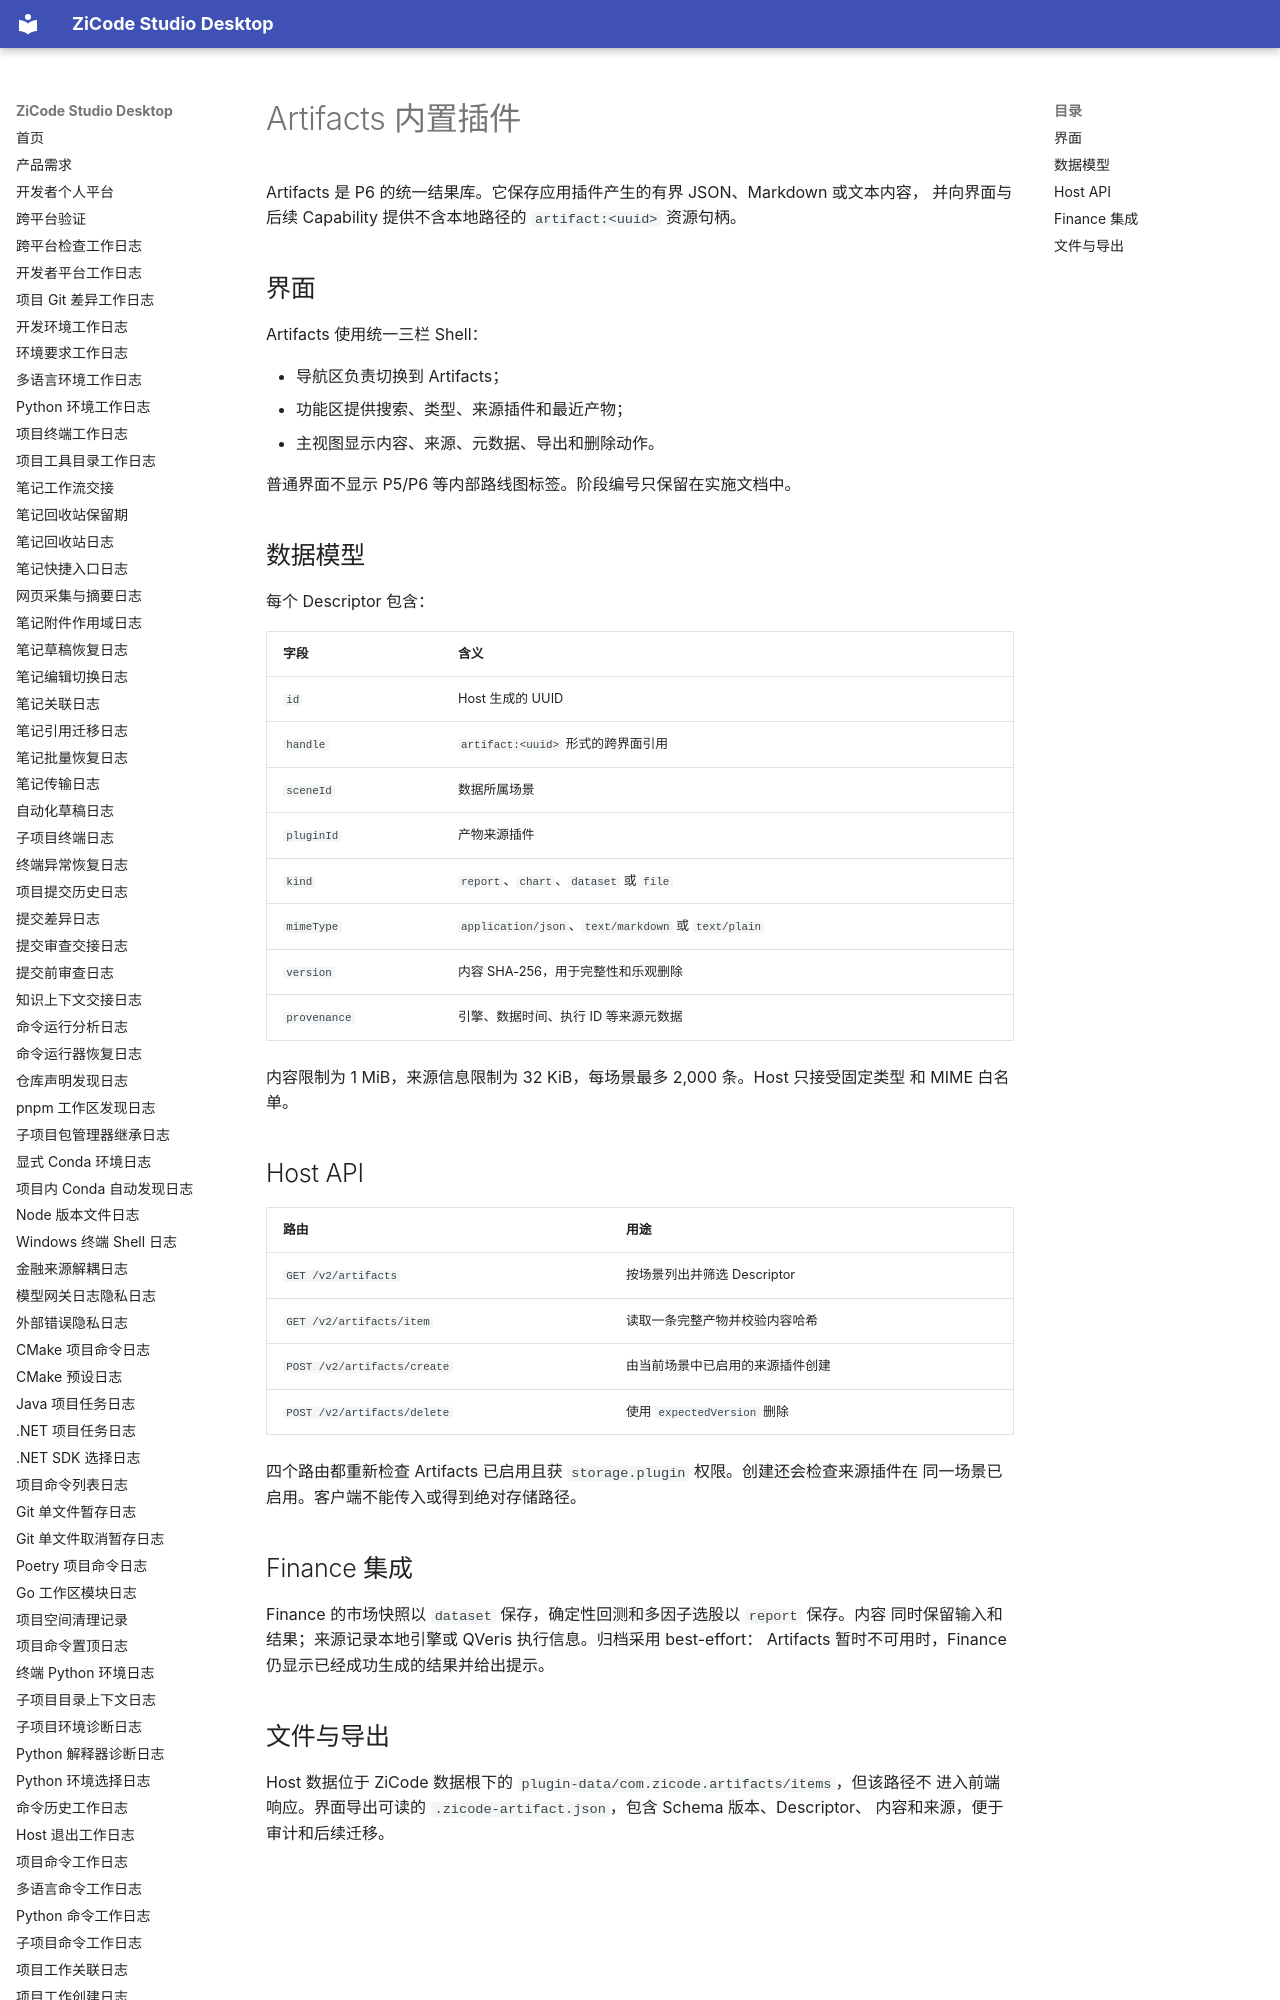

repository: ax2/zicode-studio-desktop · page: plugins/artifacts/index.html · generator: mkdocs

# Artifacts 内置插件

Artifacts 是 P6 的统一结果库。它保存应用插件产生的有界 JSON、Markdown 或文本内容，
并向界面与后续 Capability 提供不含本地路径的 `artifact:<uuid>` 资源句柄。

## 界面

Artifacts 使用统一三栏 Shell：

- 导航区负责切换到 Artifacts；
- 功能区提供搜索、类型、来源插件和最近产物；
- 主视图显示内容、来源、元数据、导出和删除动作。

普通界面不显示 P5/P6 等内部路线图标签。阶段编号只保留在实施文档中。

## 数据模型

每个 Descriptor 包含：

| 字段 | 含义 |
| --- | --- |
| `id` | Host 生成的 UUID |
| `handle` | `artifact:<uuid>` 形式的跨界面引用 |
| `sceneId` | 数据所属场景 |
| `pluginId` | 产物来源插件 |
| `kind` | `report`、`chart`、`dataset` 或 `file` |
| `mimeType` | `application/json`、`text/markdown` 或 `text/plain` |
| `version` | 内容 SHA-256，用于完整性和乐观删除 |
| `provenance` | 引擎、数据时间、执行 ID 等来源元数据 |

内容限制为 1 MiB，来源信息限制为 32 KiB，每场景最多 2,000 条。Host 只接受固定类型
和 MIME 白名单。
